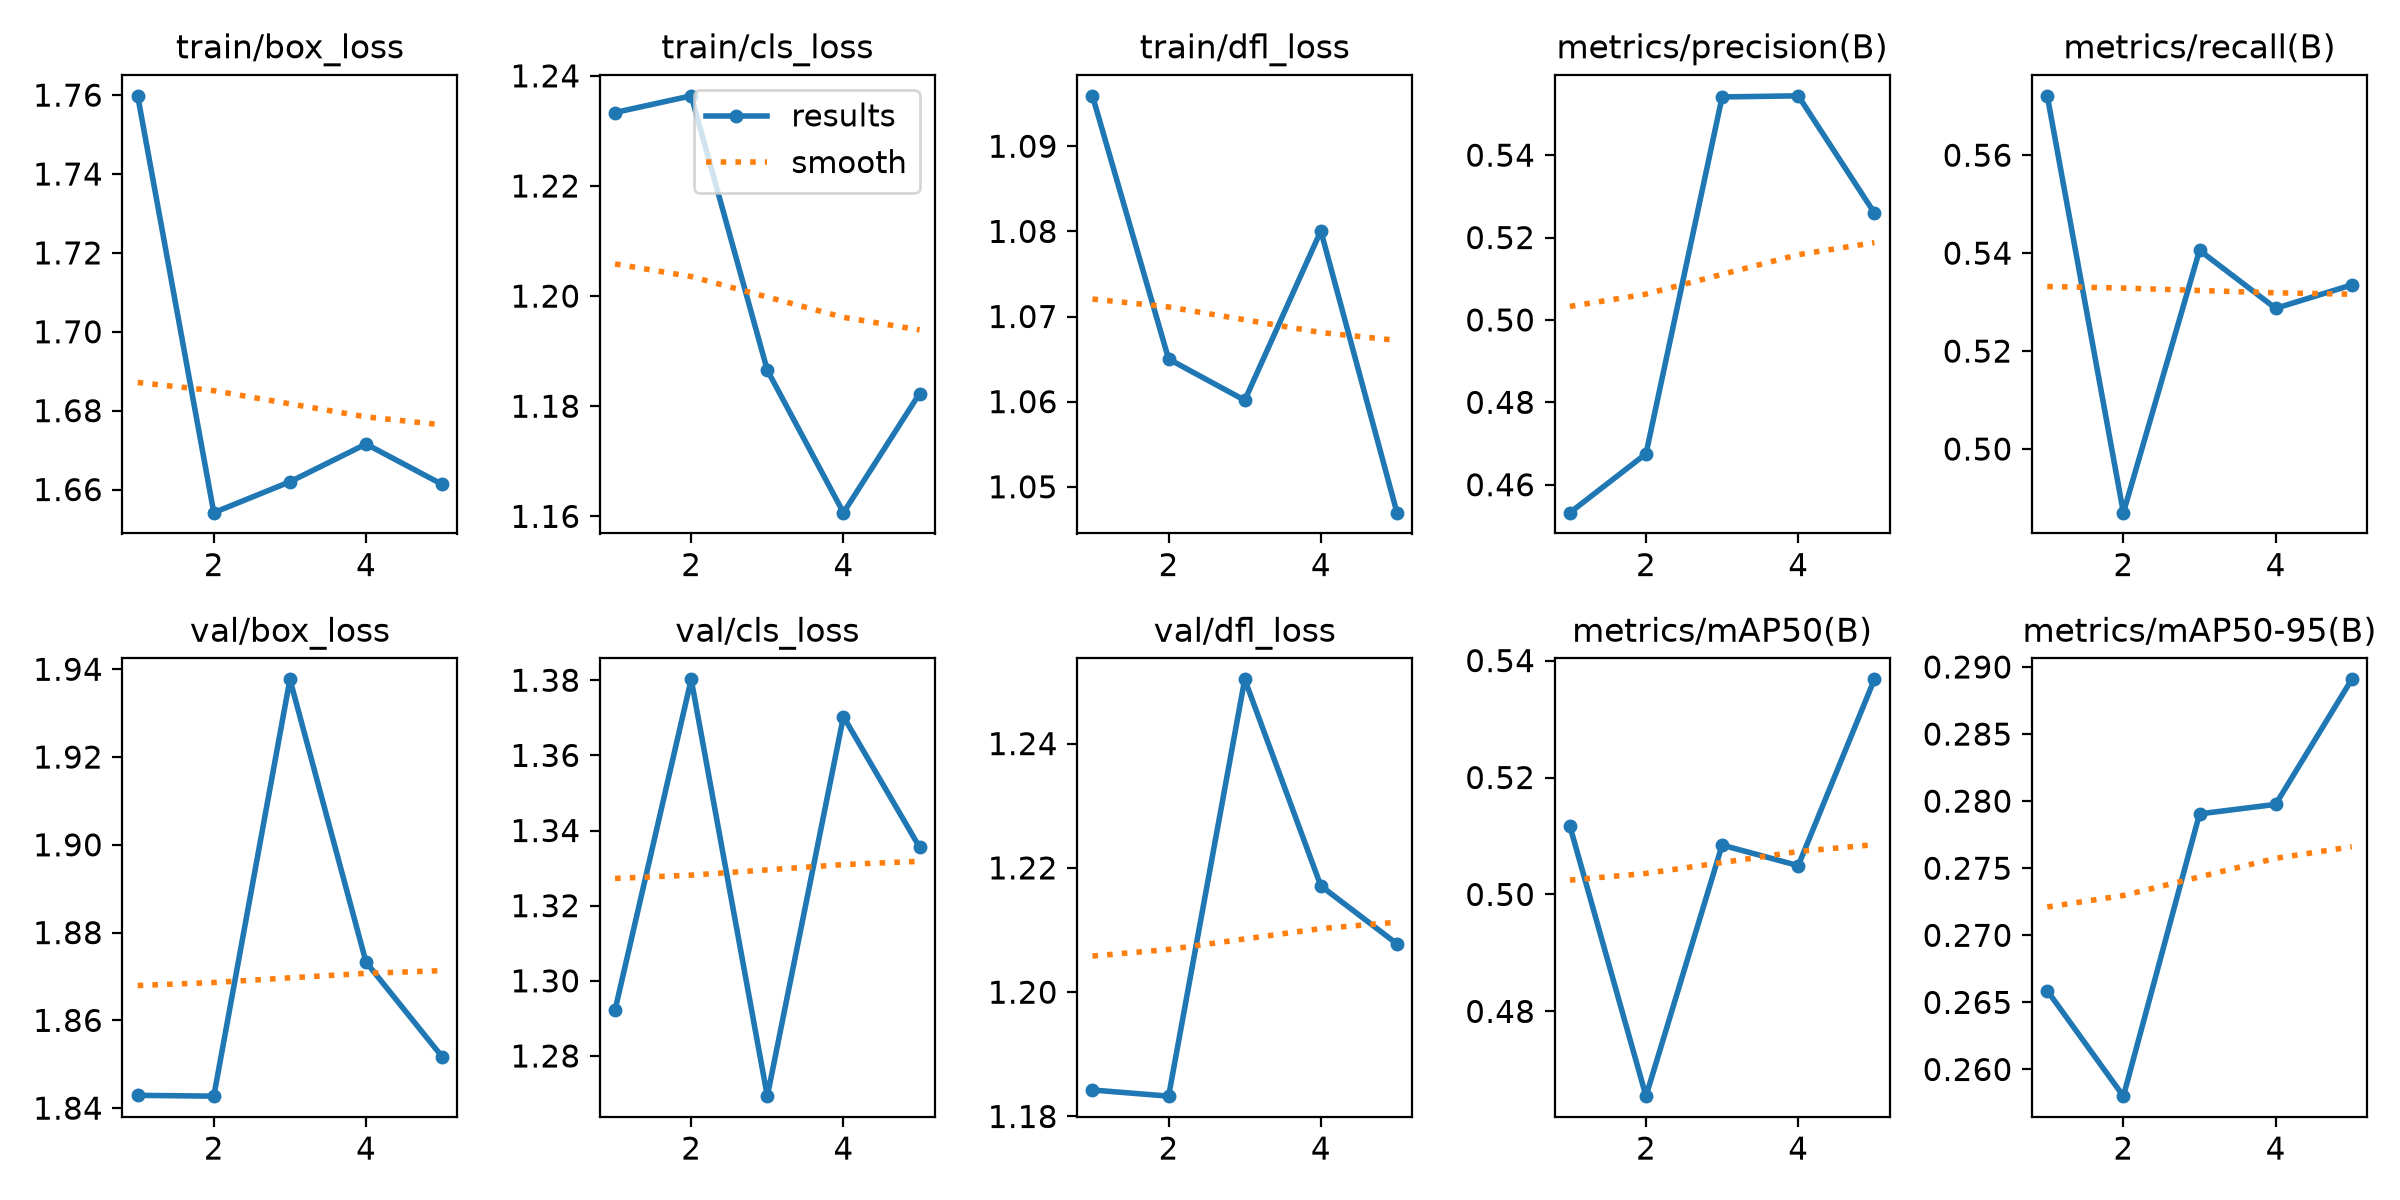

The file beside this chart, header and first rows:
epoch, time, train/box_loss, train/cls_loss, train/dfl_loss, metrics/precision(B), metrics/recall(B), metrics/mAP50(B), metrics/mAP50-95(B), val/box_loss, val/cls_loss, val/dfl_loss, lr/pg0, lr/pg1, lr/pg2
1, 364.4, 1.76, 1.233, 1.096, 0.4532, 0.5721, 0.5117, 0.2659, 1.843, 1.292, 1.184, 0.0005334, 0.0005334, 0.0005334
2, 718.5, 1.654, 1.236, 1.065, 0.4675, 0.487, 0.4655, 0.258, 1.843, 1.38, 1.183, 0.0008735, 0.0008735, 0.0008735
3, 841.3, 1.662, 1.187, 1.06, 0.5541, 0.5406, 0.5084, 0.2791, 1.938, 1.269, 1.25, 0.0009934, 0.0009934, 0.0009934
4, 884, 1.672, 1.161, 1.08, 0.5544, 0.5287, 0.5049, 0.2798, 1.873, 1.37, 1.217, 0.0006768, 0.0006768, 0.0006768
5, 926.4, 1.661, 1.182, 1.047, 0.526, 0.5335, 0.5368, 0.2891, 1.852, 1.336, 1.208, 0.0003467, 0.0003467, 0.0003467
